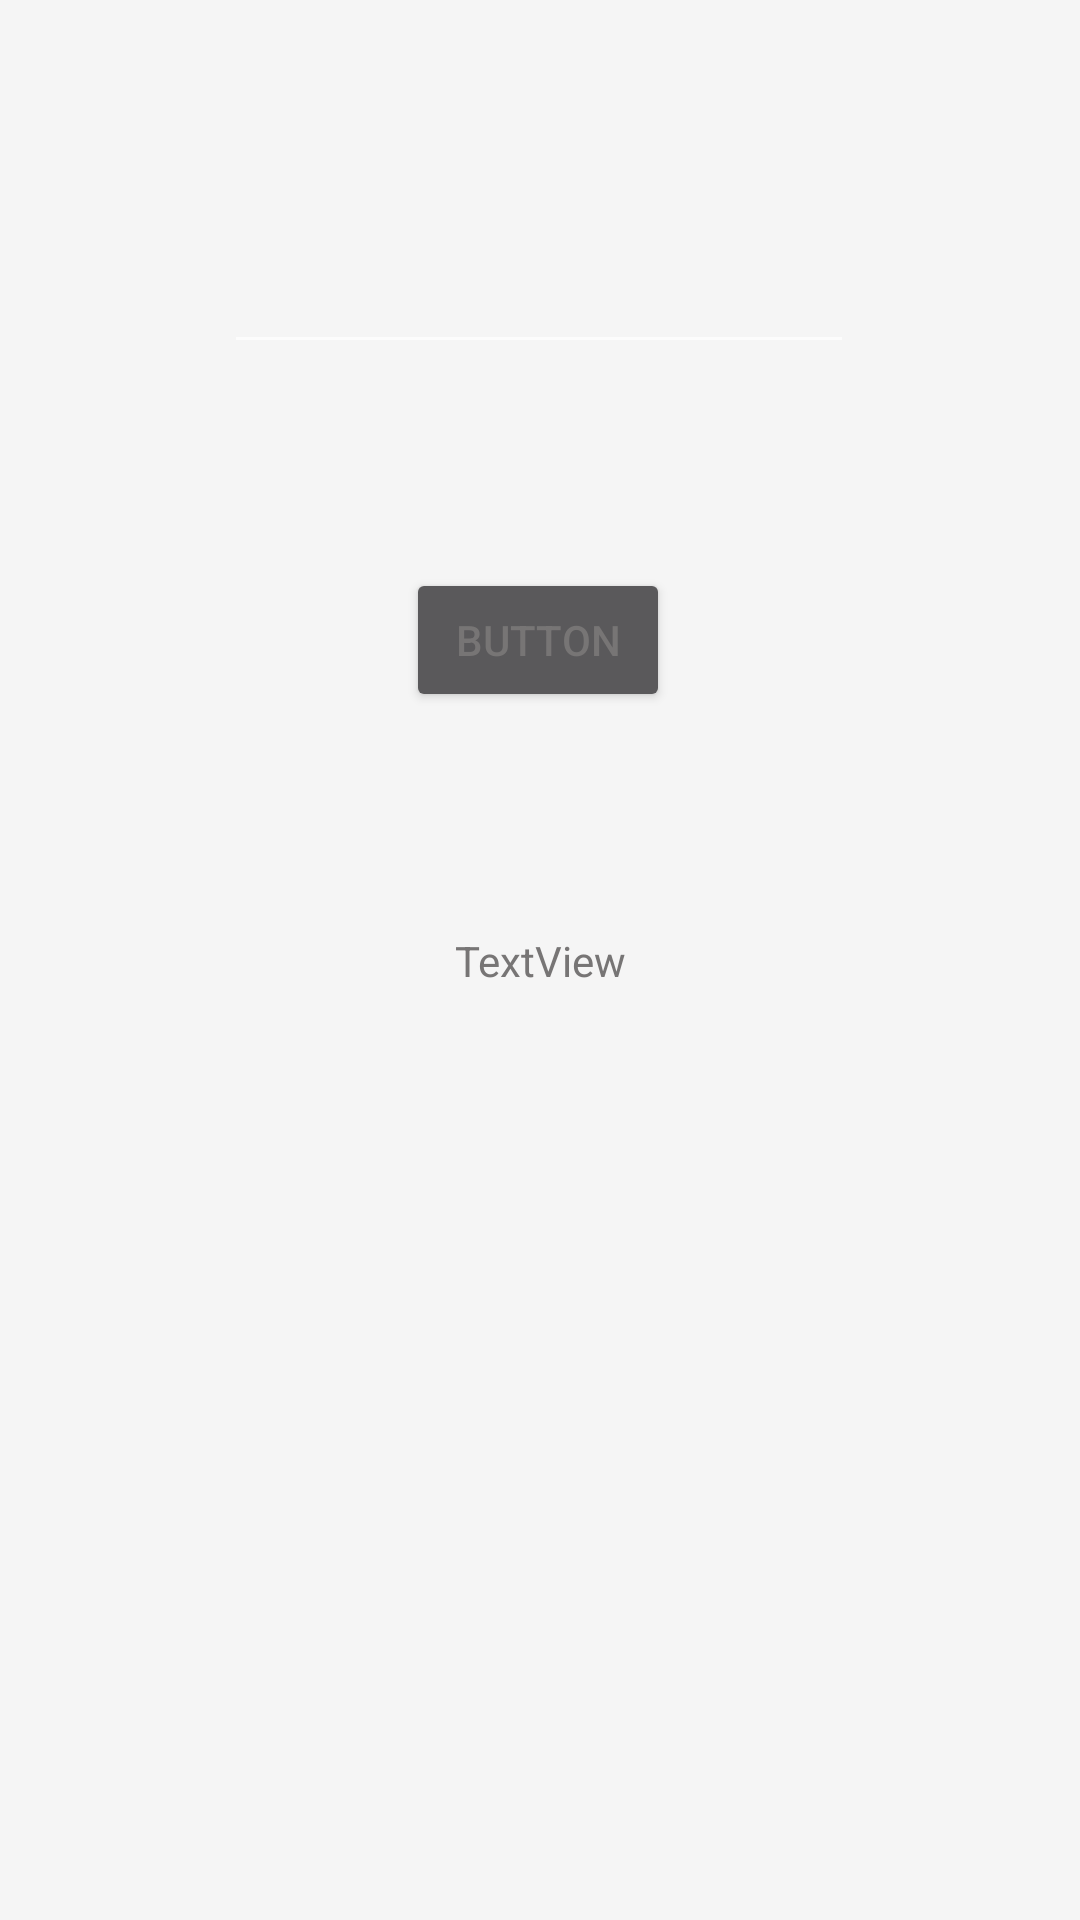

Write the Android layout XML for this screen, with the resource values it uses.
<!-- AndroidManifest.xml: application theme AppTheme -->
<!-- res/layout/activity_main3.xml -->
<?xml version="1.0" encoding="utf-8"?>
<androidx.constraintlayout.widget.ConstraintLayout xmlns:android="http://schemas.android.com/apk/res/android"
    xmlns:app="http://schemas.android.com/apk/res-auto"
    xmlns:tools="http://schemas.android.com/tools"
    android:layout_width="match_parent"
    android:layout_height="match_parent"
    android:background="@color/colorBackgroung"
    tools:context=".Activity.Main3Activity">

    <TextView
        android:id="@+id/textView"
        android:layout_width="wrap_content"
        android:layout_height="wrap_content"
        android:text="TextView"
        android:textColor="@color/colorGray"
        app:layout_constraintBottom_toBottomOf="parent"
        app:layout_constraintEnd_toEndOf="parent"
        app:layout_constraintStart_toStartOf="parent"
        app:layout_constraintTop_toTopOf="parent" />

    <EditText
        android:id="@+id/editText"
        android:layout_width="wrap_content"
        android:layout_height="wrap_content"
        android:layout_marginTop="80dp"
        android:ems="10"
        android:inputType="textPersonName"
        android:textColor="@color/colorGray"
        app:layout_constraintEnd_toEndOf="parent"
        app:layout_constraintHorizontal_bias="0.497"
        app:layout_constraintStart_toStartOf="parent"
        app:layout_constraintTop_toTopOf="parent" />

    <Button
        android:id="@+id/button"
        android:layout_width="wrap_content"
        android:layout_height="wrap_content"
        android:layout_marginTop="68dp"
        android:text="Button"
        app:layout_constraintEnd_toEndOf="parent"
        app:layout_constraintHorizontal_bias="0.498"
        app:layout_constraintStart_toStartOf="parent"
        app:layout_constraintTop_toBottomOf="@+id/editText" />
</androidx.constraintlayout.widget.ConstraintLayout>
<!-- resources referenced by this layout -->
<resources>
  <color name="colorBackgroung">#F5F5F5</color>
  <color name="colorGray">#777575</color>
  <style name="AppTheme" parent="Theme.AppCompat.NoActionBar">
          
          <item name="colorPrimary">@color/colorDarkBlue</item>
          <item name="colorPrimaryDark">@color/colorDarkBlue</item>
          <item name="colorAccent">@color/colorDarkBlue</item>
          <item name="android:windowBackground">@color/colorBackgroung</item>
          <item name="android:itemBackground">@color/colorBackgroung</item>
          <item name="android:textColorPrimary">@color/colorGray</item>
  
      </style>
  <color name="colorDarkBlue">#1F7CAF</color>
</resources>
